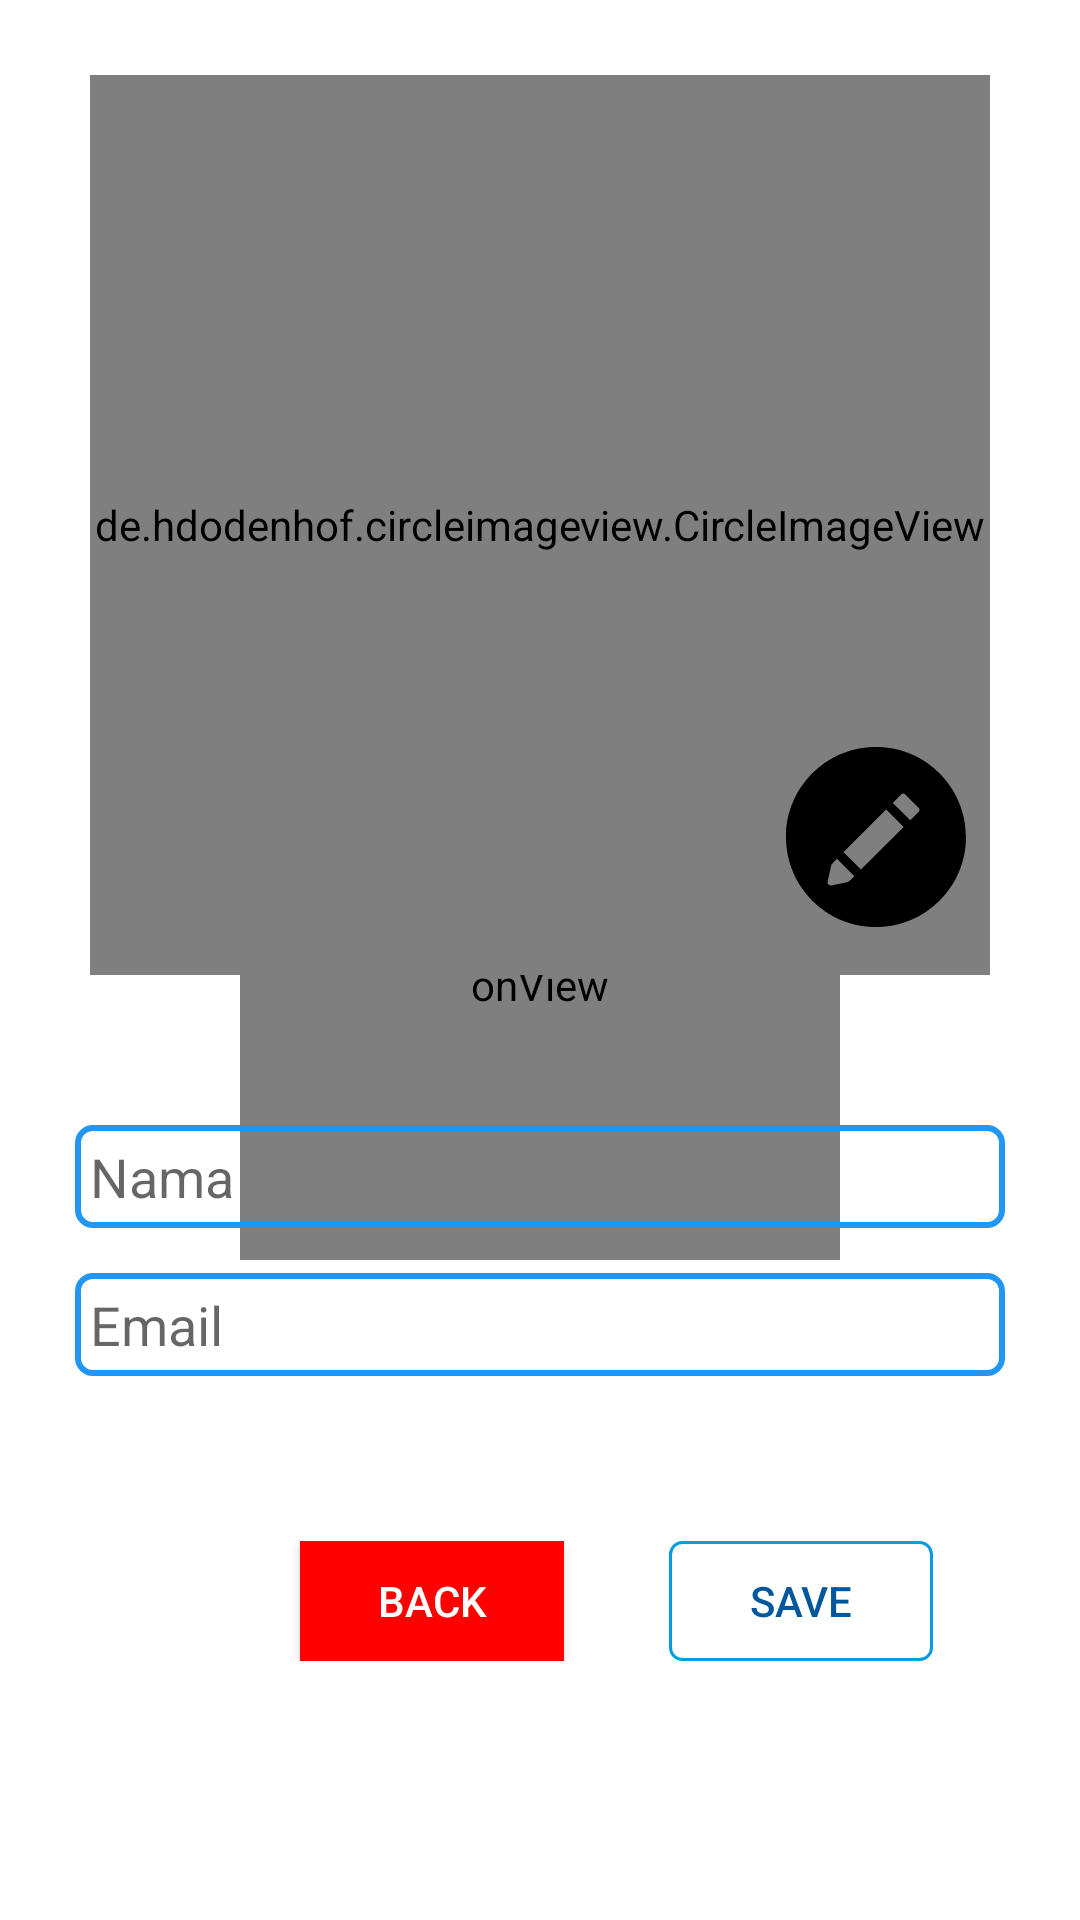

Here is an Android app screen rendered from its layout file. Give the layout XML and the strings, colors and styles it references.
<!-- AndroidManifest.xml: activity theme Theme.FullScreen -->
<!-- res/layout/activity_profile.xml -->
<?xml version="1.0" encoding="utf-8"?>
<RelativeLayout xmlns:android="http://schemas.android.com/apk/res/android"
    xmlns:app="http://schemas.android.com/apk/res-auto"
    xmlns:tools="http://schemas.android.com/tools"
    android:layout_width="match_parent"
    android:layout_height="match_parent"
    android:background="@color/colorPrimary"
    tools:context=".ui.profile.ProfileActivity">

    <com.airbnb.lottie.LottieAnimationView
        android:id="@+id/progressBar"
        android:layout_width="200dp"
        android:layout_height="200dp"
        android:layout_centerInParent="true"
        app:lottie_rawRes="@raw/bouncing_loading"
        app:lottie_autoPlay="true"
        app:lottie_loop="true" />

    <androidx.constraintlayout.widget.ConstraintLayout
        android:id="@+id/profile_layout"
        android:layout_width="match_parent"
        android:layout_height="wrap_content">

    <LinearLayout
        android:id="@+id/player_profile"
        android:layout_width="match_parent"
        android:layout_height="wrap_content"
        android:orientation="vertical"
        android:paddingLeft="25dp"
        android:paddingTop="25dp"
        android:paddingRight="25dp"
        android:paddingBottom="10dp"
        app:layout_constraintEnd_toEndOf="parent"
        app:layout_constraintStart_toStartOf="parent"
        app:layout_constraintTop_toTopOf="parent">

        <androidx.constraintlayout.widget.ConstraintLayout
            android:layout_width="match_parent"
            android:layout_height="wrap_content">

            <de.hdodenhof.circleimageview.CircleImageView
                android:id="@+id/image_profile_pic"
                android:layout_width="300dp"
                android:layout_height="300dp"
                android:layout_gravity="center"
                android:src="@drawable/img_profile_picture"
                app:layout_constraintEnd_toEndOf="parent"
                app:layout_constraintStart_toStartOf="parent"
                app:layout_constraintTop_toTopOf="parent" />

            <ImageView
                android:id="@+id/btn_edit_img_profile"
                android:layout_width="60dp"
                android:layout_height="60dp"
                android:layout_marginEnd="8dp"
                android:layout_marginBottom="16dp"
                android:src="@drawable/ic_pencil"
                app:layout_constraintBottom_toBottomOf="@+id/image_profile_pic"
                app:layout_constraintEnd_toEndOf="@+id/image_profile_pic" />
        </androidx.constraintlayout.widget.ConstraintLayout>

        <EditText
            android:id="@+id/et_edit_name_profile"
            android:layout_width="match_parent"
            android:layout_height="wrap_content"
            android:layout_gravity="center"
            android:layout_marginTop="50dp"
            android:background="@drawable/border_gamesuit_background"
            android:ems="10"
            android:hint="@string/hint_name"
            android:inputType="textPersonName" />

        <EditText
            android:id="@+id/et_edit_email_profile"
            android:layout_width="match_parent"
            android:layout_height="wrap_content"
            android:layout_gravity="center"
            android:layout_marginTop="15dp"
            android:background="@drawable/border_gamesuit_background"
            android:ems="10"
            android:hint="@string/hint_email"
            android:inputType="textEmailAddress" />

        <LinearLayout
            android:layout_width="match_parent"
            android:layout_height="match_parent"
            android:layout_marginTop="50dp"
            android:orientation="horizontal"
            android:padding="5dp">

            <Button
                android:id="@+id/btn_back_profile"
                android:layout_width="wrap_content"
                android:layout_height="wrap_content"
                android:layout_marginLeft="70dp"
                android:background="@color/red"
                android:minHeight="40dp"
                android:text="Back"
                android:textColor="@color/white"
                android:textSize="14sp"
                    android:layout_marginStart="70dp" />

            <Button
                android:id="@+id/btn_save_name_profil"
                android:layout_width="wrap_content"
                android:layout_height="wrap_content"
                android:layout_marginLeft="35dp"
                android:background="@drawable/outline_blue"
                android:minHeight="40dp"
                android:text="@string/btn_title_save"
                android:textColor="@color/light_blue_900"
                android:textSize="14sp"
                    android:layout_marginStart="35dp" />

        </LinearLayout>

    </LinearLayout>





















































































































    </androidx.constraintlayout.widget.ConstraintLayout>
</RelativeLayout>
<!-- resources referenced by this layout -->
<resources>
  <color name="colorPrimary">#FFFFFF</color>
  <color name="light_blue_900">#FF01579B</color>
  <color name="red">#FF0000</color>
  <color name="textPopupEditTextColor">@color/black</color>
  <color name="white">#FFFFFFFF</color>
  <!-- drawable border_gamesuit_background (drawable) -->
  <?xml version="1.0" encoding="utf-8"?>
  <shape xmlns:android="http://schemas.android.com/apk/res/android">
  <solid android:color="#00000000"></solid>
      <corners android:radius="5dp"></corners>
      <stroke android:color="#2196F3" android:width="2dp"></stroke>
      <padding android:bottom="5dp" android:left="5dp" android:right="5dp" android:top="5dp"></padding>
  </shape>
  <!-- drawable ic_pencil (drawable) -->
  <vector xmlns:android="http://schemas.android.com/apk/res/android"
      android:width="512dp"
      android:height="512dp"
      android:viewportWidth="300"
      android:viewportHeight="300">
    <path
        android:pathData="M149.996,0C67.157,0 0.001,67.161 0.001,149.997S67.157,300 149.996,300s150.003,-67.163 150.003,-150.003S232.835,0 149.996,0zM221.302,107.945l-14.247,14.247l-29.001,-28.999l-11.002,11.002l29.001,29.001l-71.132,71.126l-28.999,-28.996L84.92,186.328l28.999,28.999l-7.088,7.088l-0.135,-0.135c-0.786,1.294 -2.064,2.238 -3.582,2.575l-27.043,6.03c-0.405,0.091 -0.817,0.135 -1.224,0.135c-1.476,0 -2.91,-0.581 -3.973,-1.647c-1.364,-1.359 -1.932,-3.322 -1.512,-5.203l6.027,-27.035c0.34,-1.517 1.286,-2.798 2.578,-3.582l-0.137,-0.137L192.3,78.941c1.678,-1.675 4.404,-1.675 6.082,0.005l22.922,22.917C222.982,103.541 222.982,106.267 221.302,107.945z"
        android:fillColor="#000"/>
  </vector>
  <!-- drawable img_profile_picture: vector/xml drawable (drawable, 4939 chars, omitted) -->
  <!-- drawable outline_blue (drawable) -->
  <?xml version="1.0" encoding="utf-8"?>
  <shape xmlns:android="http://schemas.android.com/apk/res/android"
      android:shape="rectangle">
      <stroke
          android:width="1dp"
          android:color="@color/light_blue_600" />
      <corners android:radius="4dp" />
  </shape>
  <!-- drawable outline_gold (drawable) -->
  <?xml version="1.0" encoding="utf-8"?>
  <shape xmlns:android="http://schemas.android.com/apk/res/android"
      android:shape="rectangle">
      <stroke
          android:width="1dp"
          android:color="@color/gold" />
      <corners android:radius="4dp" />
  </shape>
  <!-- drawable outline_green (drawable) -->
  <?xml version="1.0" encoding="utf-8"?>
  <shape xmlns:android="http://schemas.android.com/apk/res/android"
      android:shape="rectangle">
      <stroke
          android:width="1dp"
          android:color="@android:color/holo_green_dark" />
      <corners android:radius="4dp" />
  </shape>
  <string name="btn_title_save">save</string>
  <string name="hint_email">Email</string>
  <string name="hint_name">@string/title_name</string>
  <style name="Theme.FullScreen" parent="Theme.AppCompat.Light.NoActionBar">
          <item name="android:statusBarColor" tools:targetApi="l">@color/white</item>
          <item name="android:windowLightStatusBar" tools:targetApi="m">true</item>
      </style>
  <color name="black">#FF000000</color>
  <color name="light_blue_600">#FF039BE5</color>
  <color name="gold">#FFAA04</color>
</resources>
